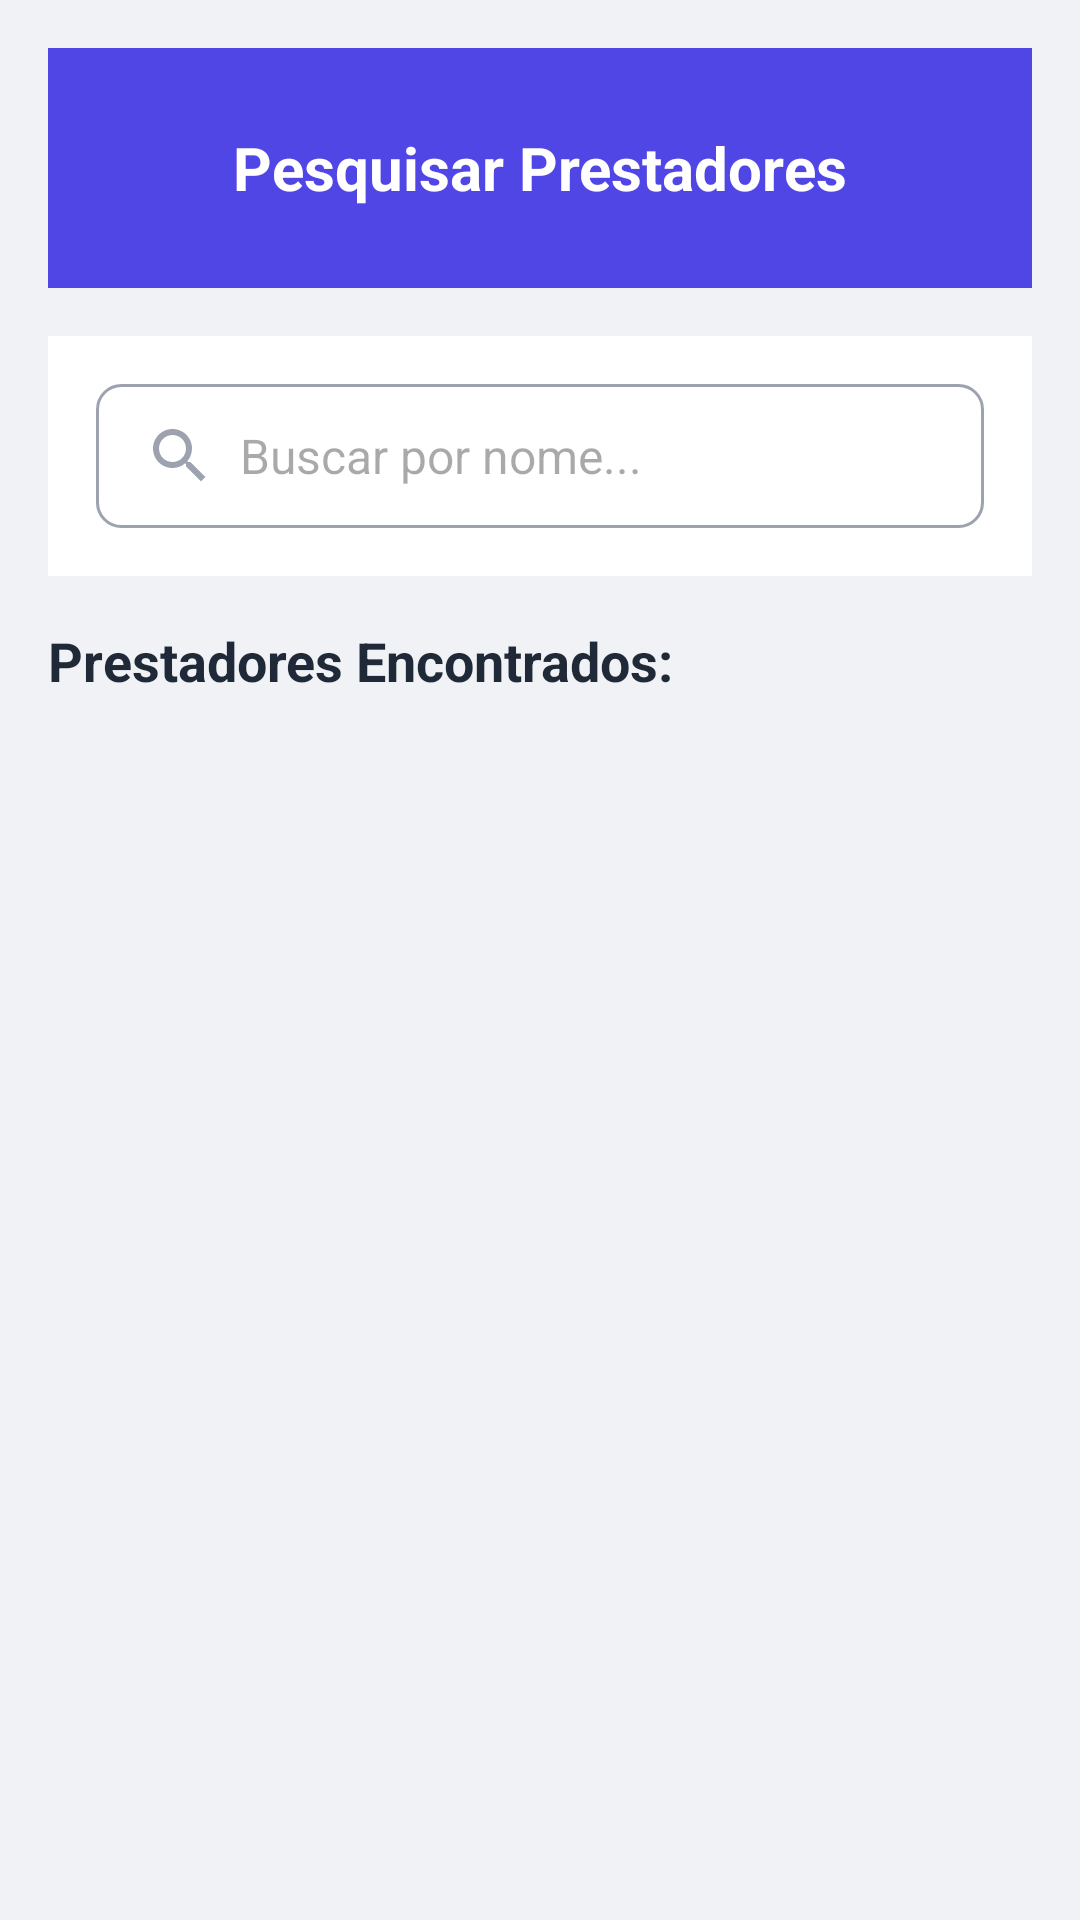

Android layout source for this screen:
<!-- AndroidManifest.xml: application theme Theme.SmartApp -->
<!-- res/layout/pesquisar_profissional.xml -->
<?xml version="1.0" encoding="utf-8"?>
<RelativeLayout xmlns:android="http://schemas.android.com/apk/res/android"
    xmlns:app="http://schemas.android.com/apk/res-auto"
    xmlns:tools="http://schemas.android.com/tools"
    android:layout_width="match_parent"
    android:layout_height="match_parent"
    android:background="#f0f2f5"
    android:padding="16dp">

    
    <RelativeLayout
        android:id="@+id/header"
        android:layout_width="match_parent"
        android:layout_height="wrap_content"
        android:layout_alignParentTop="true"
        android:background="#4F46E5"
        android:padding="16dp">

        <ImageButton
            android:id="@+id/btnvoltarprest"
            android:layout_width="48dp"
            android:layout_height="48dp"
            android:layout_alignParentStart="true"
            android:layout_centerVertical="true"
            android:background="?attr/selectableItemBackgroundBorderless"
            android:contentDescription="@string/back_button"
            android:src="@drawable/ic_arrow_back" />

        <TextView
            android:layout_width="wrap_content"
            android:layout_height="wrap_content"
            android:layout_centerInParent="true"
            android:text="Pesquisar Prestadores"
            android:textColor="@android:color/white"
            android:textSize="20sp"
            android:textStyle="bold" />
    </RelativeLayout>

    
    <RelativeLayout
        android:id="@+id/searchContainer"
        android:layout_width="match_parent"
        android:layout_height="wrap_content"
        android:layout_below="@id/header"
        android:layout_marginTop="16dp"
        android:background="@android:color/white"
        android:padding="16dp">

        <EditText
            android:id="@+id/searchInput"
            android:layout_width="match_parent"
            android:layout_height="48dp"
            android:background="@drawable/edittext_background"
            android:hint="Buscar por nome..."
            android:paddingStart="48dp"
            android:paddingEnd="16dp"
            android:textSize="16sp" />

        <ImageView
            android:layout_width="24dp"
            android:layout_height="24dp"
            android:layout_alignStart="@id/searchInput"
            android:layout_centerVertical="true"
            android:layout_marginStart="16dp"
            android:contentDescription="@string/search_icon"
            android:src="@drawable/ic_search" />
    </RelativeLayout>

    
    <LinearLayout
        android:id="@+id/resultsSection"
        android:layout_width="match_parent"
        android:layout_height="match_parent"
        android:layout_below="@id/searchContainer"
        android:layout_marginTop="16dp"
        android:orientation="vertical">

        <TextView
            android:id="@+id/resultsTitle"
            android:layout_width="match_parent"
            android:layout_height="wrap_content"
            android:text="Prestadores Encontrados:"
            android:textColor="#1F2937"
            android:textSize="18sp"
            android:textStyle="bold" />

        <androidx.recyclerview.widget.RecyclerView
            android:id="@+id/rvPros"
            android:layout_width="match_parent"
            android:layout_height="match_parent"
            tools:itemCount="4"
            tools:listitem="@layout/item_profissional_list" />

        <TextView
            android:id="@+id/noResultsMessage"
            android:layout_width="match_parent"
            android:layout_height="match_parent"
            android:gravity="center"
            android:text="Nenhum prestador encontrado com os filtros aplicados."
            android:textAlignment="center"
            android:textColor="#6B7280"
            android:visibility="gone" />
    </LinearLayout>
</RelativeLayout>
<!-- res/layout/item_profissional_list.xml (included above) -->
<?xml version="1.0" encoding="utf-8"?>
<androidx.cardview.widget.CardView android:id="@+id/btnprestardorEncontrado"
    android:layout_width="match_parent"
    android:layout_height="wrap_content"
    app:cardCornerRadius="12dp"
    app:cardElevation="4dp"
    app:cardUseCompatPadding="true"
    xmlns:android="http://schemas.android.com/apk/res/android"
    xmlns:app="http://schemas.android.com/apk/res-auto"
    xmlns:tools="http://schemas.android.com/tools">

    <RelativeLayout
        android:layout_width="match_parent"
        android:layout_height="wrap_content"
        android:background="@android:color/white"
        android:padding="16dp">

        <ImageView
            android:id="@+id/professionalImage"
            android:layout_width="60dp"
            android:layout_height="60dp"
            android:scaleType="centerCrop"
            android:src="@drawable/profile_placeholder"
            android:contentDescription="@string/professional_photo" />

        <RelativeLayout
            android:layout_width="match_parent"
            android:layout_height="wrap_content"
            android:layout_marginStart="16dp"
            android:layout_toEndOf="@id/professionalImage"
            android:layout_toStartOf="@id/chevron">

            <TextView
                android:id="@+id/professionalName"
                android:layout_width="match_parent"
                android:layout_height="wrap_content"
                tools:text="Ana Beleza"
                android:textColor="#1F2937"
                android:textSize="18sp"
                android:textStyle="bold" />

            <LinearLayout
                android:id="@+id/ratingContainer"
                android:layout_width="wrap_content"
                android:layout_height="wrap_content"
                android:layout_below="@id/professionalName"
                android:layout_marginTop="4dp"
                android:orientation="horizontal">

                <ImageView
                    android:layout_width="wrap_content"
                    android:layout_height="wrap_content"
                    android:src="@drawable/ic_star"
                    android:contentDescription="@string/rating_star" />

                <TextView
                    android:id="@+id/professionalRating"
                    android:layout_width="wrap_content"
                    android:layout_height="wrap_content"
                    android:layout_marginStart="4dp"
                    tools:text="4.8"
                    android:textColor="#F59E0B"
                    android:textStyle="bold" />

                <TextView
                    android:id="@+id/professionalReviews"
                    android:layout_width="wrap_content"
                    android:layout_height="wrap_content"
                    android:layout_marginStart="8dp"
                    tools:text="(120 avaliações)"
                    android:textColor="#6B7280" />
            </LinearLayout>
        </RelativeLayout>

        <ImageView
            android:id="@+id/chevron"
            android:layout_width="24dp"
            android:layout_height="24dp"
            android:layout_alignParentEnd="true"
            android:layout_centerVertical="true"
            android:src="@drawable/ic_chevron_right"
            android:contentDescription="@string/chevron_icon" />
    </RelativeLayout>
</androidx.cardview.widget.CardView>
<!-- resources referenced by this layout -->
<resources>
  <!-- drawable edittext_background (drawable) -->
  <shape xmlns:android="http://schemas.android.com/apk/res/android">
      <solid android:color="@android:color/white" />
      <corners android:radius="8dp" />
      <stroke
          android:width="1dp"
          android:color="#D1D5DB" />
      <solid android:color="@android:color/white"/>
      <corners android:radius="12dp"/>
      <stroke android:width="1dp" android:color="@color/gray_300"/>
  
      <shape xmlns:android="http://schemas.android.com/apk/res/android">
          <solid android:color="@android:color/white"/>
          <corners android:radius="8dp"/>
          <stroke android:width="1dp" android:color="#D1D5DB"/>
      </shape>
  
      <solid android:color="@android:color/transparent" />
      <stroke android:width="1dp" android:color="#D1D5DB" />
      <corners android:radius="8dp" />
  
      <solid android:color="@android:color/transparent" />
      <stroke android:width="1dp" android:color="@color/gray_400" />
      <corners android:radius="8dp" />
  
  </shape>
  <!-- drawable ic_chevron_right (drawable) -->
  <vector xmlns:android="http://schemas.android.com/apk/res/android"
      android:width="24dp"
      android:height="24dp"
      android:viewportWidth="24"
      android:viewportHeight="24">
      <path android:fillColor="#000000" android:pathData="M8.59,16.59L13.17,12 8.59,7.41 10,6l6,6 -6,6 -1.41,-1.41z"/>
  </vector>
  <!-- drawable ic_search (drawable) -->
  <vector xmlns:android="http://schemas.android.com/apk/res/android"
      android:width="24dp"
      android:height="24dp"
      android:viewportWidth="24"
      android:viewportHeight="24">
      <path android:fillColor="#9CA3AF" android:pathData="M15.5,14h-0.79l-0.28,-0.27C15.41,12.59 16,11.11 16,9.5 16,5.91 13.09,3 9.5,3S3,5.91 3,9.5 5.91,16 9.5,16c1.61,0 3.09,-0.59 4.23,-1.57l0.27,0.28v0.79l5,4.99L20.49,19l-4.99,-5zM9.5,14C7.01,14 5,11.99 5,9.5S7.01,5 9.5,5 14,7.01 14,9.5 11.99,14 9.5,14z"/>
  </vector>
  <!-- drawable profile_placeholder (drawable) -->
  <vector xmlns:android="http://schemas.android.com/apk/res/android"
      android:width="48dp"
      android:height="48dp"
      android:viewportWidth="24"
      android:viewportHeight="24">
      <path
          android:fillColor="#AAAAAA"
          android:pathData="M12,12c2.21,0 4,-1.79 4,-4s-1.79,-4 -4,-4 -4,1.79 -4,4 1.79,4 4,4zM12,14c-2.67,0 -8,1.34 -8,4v2h16v-2c0,-2.66 -5.33,-4 -8,-4z"/>
  </vector>
  <string name="back_button">Voltar</string>
  <string name="chevron_icon">Ícone de navegação</string>
  <string name="professional_photo">Foto do profissional</string>
  <string name="rating_star">Estrela de avaliação</string>
  <string name="search_icon">Buscar</string>
  <style name="Theme.SmartApp" parent="Base.Theme.SmartApp" />
  <color name="gray_300">#D1D5DB</color>
  <color name="gray_400">#9CA3AF</color>
  <style name="Base.Theme.SmartApp" parent="Theme.Material3.DayNight.NoActionBar" />
</resources>
